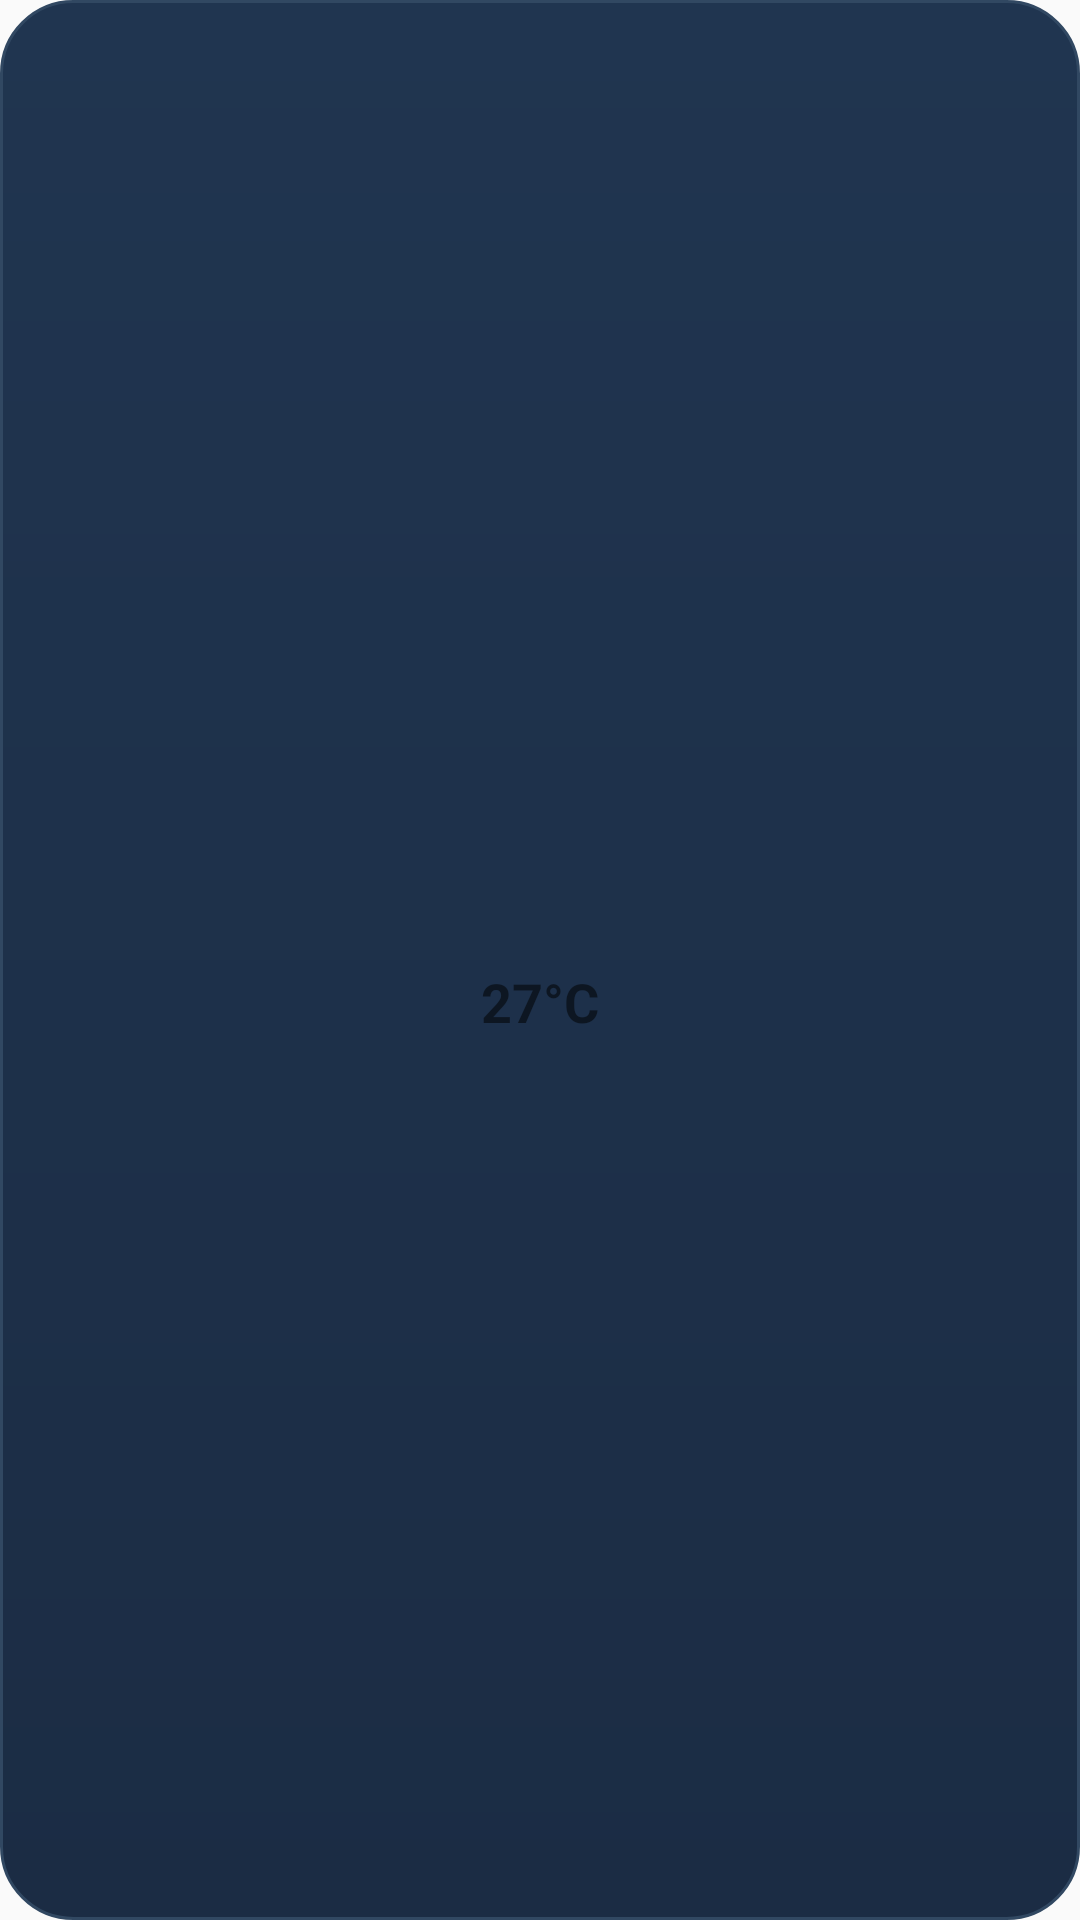

Reconstruct the res/layout file that produces this screen, plus the resources it refers to.
<!-- AndroidManifest.xml: application theme AppTheme -->
<!-- res/layout/widget_raincheck_tiny.xml -->
<?xml version="1.0" encoding="utf-8"?>
<FrameLayout xmlns:android="http://schemas.android.com/apk/res/android"
    android:id="@+id/widget_root" android:layout_width="match_parent" android:layout_height="match_parent"
    android:padding="7dp" android:background="@drawable/widget_background_day">
    <LinearLayout android:layout_width="match_parent" android:layout_height="match_parent" android:gravity="center" android:orientation="vertical">
        <ImageView android:id="@+id/widget_weather_icon" android:layout_width="28dp" android:layout_height="28dp" android:contentDescription="Weather" />
        <TextView android:id="@+id/widget_temperature" android:layout_width="wrap_content" android:layout_height="wrap_content" android:layout_marginTop="2dp" android:text="27°C" android:textSize="18sp" android:textStyle="bold" android:includeFontPadding="false" />
    </LinearLayout>













    <TextView android:id="@+id/widget_city" android:layout_width="1dp" android:layout_height="1dp" android:visibility="gone" />
    <TextView android:id="@+id/widget_updated" android:layout_width="1dp" android:layout_height="1dp" android:visibility="gone" />
    <ImageView android:id="@+id/widget_condition_icon" android:layout_width="1dp" android:layout_height="1dp" android:visibility="gone" />
    <TextView android:id="@+id/widget_condition" android:layout_width="1dp" android:layout_height="1dp" android:visibility="gone" />
    <TextView android:id="@+id/widget_feels" android:layout_width="1dp" android:layout_height="1dp" android:visibility="gone" />
    <TextView android:id="@+id/widget_high_low" android:layout_width="1dp" android:layout_height="1dp" android:visibility="gone" />
    <LinearLayout android:id="@+id/widget_detail_row" android:layout_width="1dp" android:layout_height="1dp" android:visibility="gone" />
    <TextView android:id="@+id/widget_rain" android:layout_width="1dp" android:layout_height="1dp" android:visibility="gone" />
    <TextView android:id="@+id/widget_wind" android:layout_width="1dp" android:layout_height="1dp" android:visibility="gone" />
    <TextView android:id="@+id/widget_uv" android:layout_width="1dp" android:layout_height="1dp" android:visibility="gone" />
    <LinearLayout android:id="@+id/widget_metrics_row" android:layout_width="1dp" android:layout_height="1dp" android:visibility="gone" />
    <LinearLayout android:id="@+id/widget_hourly" android:layout_width="1dp" android:layout_height="1dp" android:visibility="gone">
        <LinearLayout android:id="@+id/hour1" android:layout_width="1dp" android:layout_height="1dp"><TextView android:id="@+id/hour1_label" android:layout_width="1dp" android:layout_height="1dp"/><ImageView android:id="@+id/hour1_icon" android:layout_width="1dp" android:layout_height="1dp"/><TextView android:id="@+id/hour1_temp" android:layout_width="1dp" android:layout_height="1dp"/></LinearLayout>
        <LinearLayout android:id="@+id/hour2" android:layout_width="1dp" android:layout_height="1dp"><TextView android:id="@+id/hour2_label" android:layout_width="1dp" android:layout_height="1dp"/><ImageView android:id="@+id/hour2_icon" android:layout_width="1dp" android:layout_height="1dp"/><TextView android:id="@+id/hour2_temp" android:layout_width="1dp" android:layout_height="1dp"/></LinearLayout>
        <LinearLayout android:id="@+id/hour3" android:layout_width="1dp" android:layout_height="1dp"><TextView android:id="@+id/hour3_label" android:layout_width="1dp" android:layout_height="1dp"/><ImageView android:id="@+id/hour3_icon" android:layout_width="1dp" android:layout_height="1dp"/><TextView android:id="@+id/hour3_temp" android:layout_width="1dp" android:layout_height="1dp"/></LinearLayout>
        <LinearLayout android:id="@+id/hour4" android:layout_width="1dp" android:layout_height="1dp"><TextView android:id="@+id/hour4_label" android:layout_width="1dp" android:layout_height="1dp"/><ImageView android:id="@+id/hour4_icon" android:layout_width="1dp" android:layout_height="1dp"/><TextView android:id="@+id/hour4_temp" android:layout_width="1dp" android:layout_height="1dp"/></LinearLayout>
        <LinearLayout android:id="@+id/hour5" android:layout_width="1dp" android:layout_height="1dp"><TextView android:id="@+id/hour5_label" android:layout_width="1dp" android:layout_height="1dp"/><ImageView android:id="@+id/hour5_icon" android:layout_width="1dp" android:layout_height="1dp"/><TextView android:id="@+id/hour5_temp" android:layout_width="1dp" android:layout_height="1dp"/></LinearLayout>
        <LinearLayout android:id="@+id/hour6" android:layout_width="1dp" android:layout_height="1dp"><TextView android:id="@+id/hour6_label" android:layout_width="1dp" android:layout_height="1dp"/><ImageView android:id="@+id/hour6_icon" android:layout_width="1dp" android:layout_height="1dp"/><TextView android:id="@+id/hour6_temp" android:layout_width="1dp" android:layout_height="1dp"/></LinearLayout>
    </LinearLayout>
    <LinearLayout android:id="@+id/widget_daily" android:layout_width="1dp" android:layout_height="1dp" android:visibility="gone">
        <LinearLayout android:id="@+id/day1" android:layout_width="1dp" android:layout_height="1dp"><TextView android:id="@+id/day1_name" android:layout_width="1dp" android:layout_height="1dp"/><ImageView android:id="@+id/day1_icon" android:layout_width="1dp" android:layout_height="1dp"/><TextView android:id="@+id/day1_range" android:layout_width="1dp" android:layout_height="1dp"/></LinearLayout>
        <LinearLayout android:id="@+id/day2" android:layout_width="1dp" android:layout_height="1dp"><TextView android:id="@+id/day2_name" android:layout_width="1dp" android:layout_height="1dp"/><ImageView android:id="@+id/day2_icon" android:layout_width="1dp" android:layout_height="1dp"/><TextView android:id="@+id/day2_range" android:layout_width="1dp" android:layout_height="1dp"/></LinearLayout>
        <LinearLayout android:id="@+id/day3" android:layout_width="1dp" android:layout_height="1dp"><TextView android:id="@+id/day3_name" android:layout_width="1dp" android:layout_height="1dp"/><ImageView android:id="@+id/day3_icon" android:layout_width="1dp" android:layout_height="1dp"/><TextView android:id="@+id/day3_range" android:layout_width="1dp" android:layout_height="1dp"/></LinearLayout>
        <LinearLayout android:id="@+id/day4" android:layout_width="1dp" android:layout_height="1dp"><TextView android:id="@+id/day4_name" android:layout_width="1dp" android:layout_height="1dp"/><ImageView android:id="@+id/day4_icon" android:layout_width="1dp" android:layout_height="1dp"/><TextView android:id="@+id/day4_range" android:layout_width="1dp" android:layout_height="1dp"/></LinearLayout>
        <LinearLayout android:id="@+id/day5" android:layout_width="1dp" android:layout_height="1dp"><TextView android:id="@+id/day5_name" android:layout_width="1dp" android:layout_height="1dp"/><ImageView android:id="@+id/day5_icon" android:layout_width="1dp" android:layout_height="1dp"/><TextView android:id="@+id/day5_range" android:layout_width="1dp" android:layout_height="1dp"/></LinearLayout>
    </LinearLayout>
</FrameLayout>
<!-- resources referenced by this layout -->
<resources>
  <!-- drawable widget_background_day (drawable) -->
  <?xml version="1.0" encoding="utf-8"?>
  <shape xmlns:android="http://schemas.android.com/apk/res/android" android:shape="rectangle">
      <corners android:radius="24dp" />
      <gradient android:angle="270" android:startColor="#203550" android:endColor="#1B2C44" />
      <stroke android:width="1dp" android:color="#314862" />
  </shape>
  <style name="AppTheme" parent="Theme.AppCompat.Light.DarkActionBar">
          
          <item name="colorPrimary">@color/colorPrimary</item>
          <item name="colorPrimaryDark">@color/colorPrimaryDark</item>
          <item name="colorAccent">@color/colorAccent</item>
      </style>
  <!-- not gathered from this repository: default colours our renderer supplied (Android Studio template values) -->
  <color name="colorPrimary">#FF6200EE</color>
  <color name="colorPrimaryDark">#FF3700B3</color>
  <color name="colorAccent">#FF03DAC5</color>
</resources>
